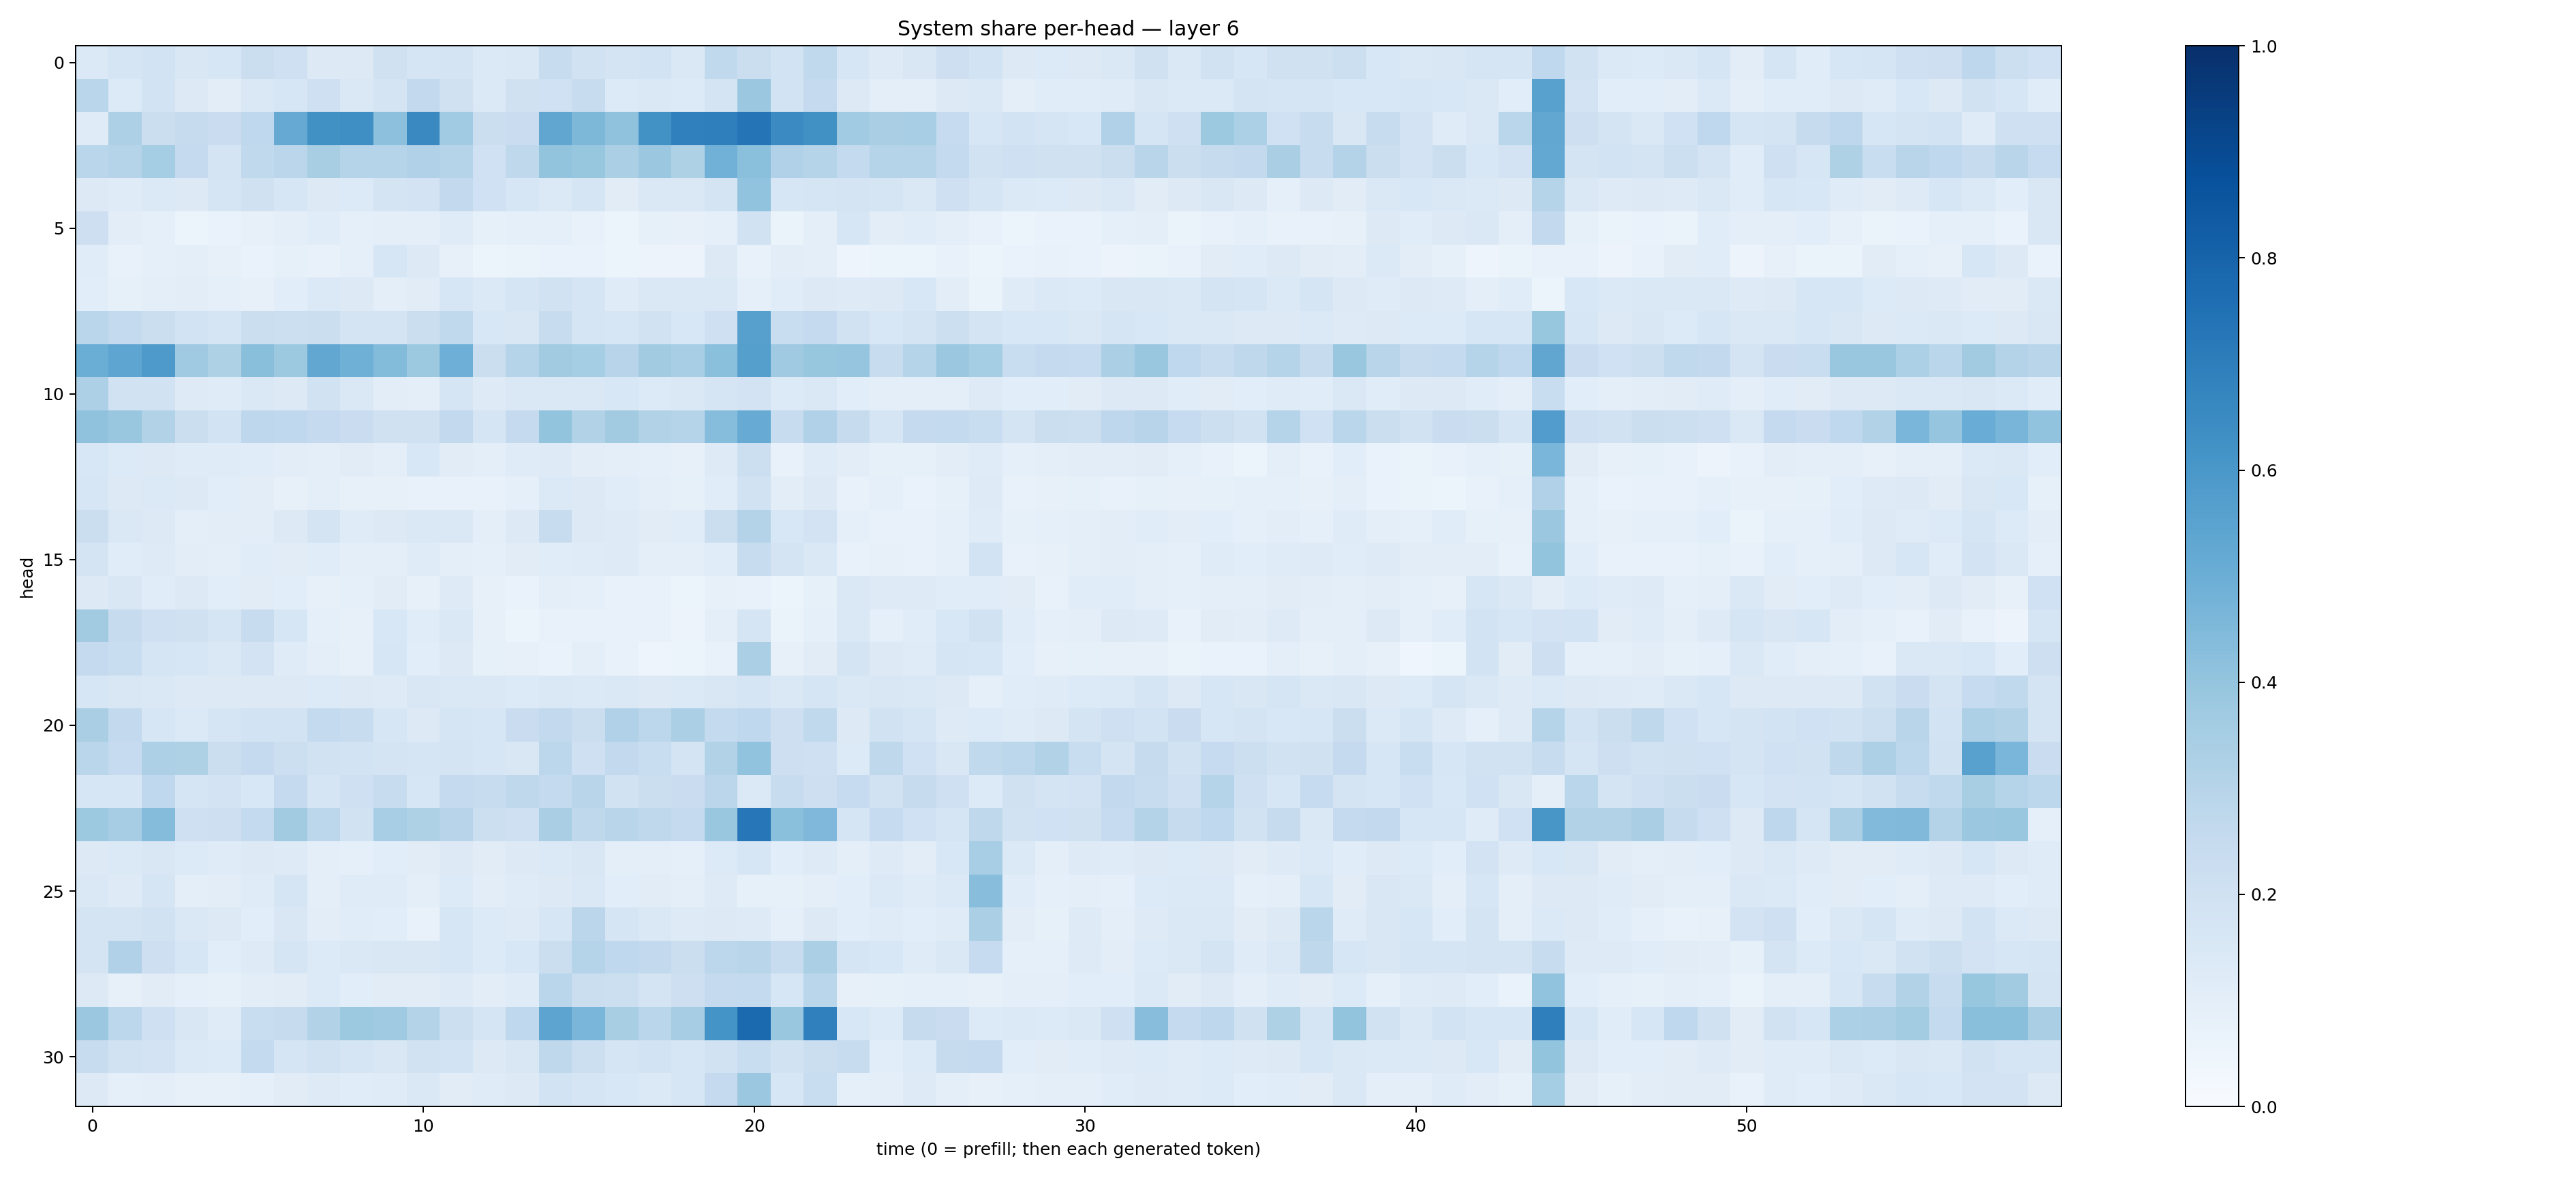

The file beside this chart, header and first rows:
0.13837397, 0.16631947, 0.18625338, 0.15118875, 0.15990818, 0.22384349, 0.20581478, 0.13239644, 0.12633441, 0.19782905, 0.16763242, 0.17556901, 0.14019625, 0.14340122, 0.23910384, 0.1909518, 0.17384322, 0.18619972, 0.14494711, 0.26358637, 0.2208511, 0.18684994, 0.26552126, 0.1597789
0.2862, 0.1358, 0.1858, 0.1279, 0.103, 0.1435, 0.163, 0.2032, 0.1427, 0.1759, 0.2608, 0.1974, 0.1386, 0.1971, 0.2015, 0.2358, 0.1367, 0.142, 0.1333, 0.1779, 0.3809, 0.1849, 0.2512, 0.1255
0.1179, 0.3247, 0.2265, 0.245, 0.2303, 0.2672, 0.5141, 0.6256, 0.6344, 0.415, 0.6537, 0.3643, 0.2256, 0.2294, 0.535, 0.4561, 0.4089, 0.6246, 0.6912, 0.6923, 0.7357, 0.6488, 0.626, 0.3654
0.2866, 0.3007, 0.3549, 0.25, 0.1749, 0.2625, 0.2827, 0.3428, 0.2976, 0.2983, 0.318, 0.2989, 0.2, 0.2721, 0.3989, 0.3929, 0.3324, 0.3808, 0.3227, 0.483, 0.4211, 0.3167, 0.2973, 0.2561
0.1253, 0.1208, 0.1398, 0.1252, 0.1654, 0.197, 0.1577, 0.1318, 0.1366, 0.174, 0.1813, 0.2594, 0.2007, 0.1585, 0.1397, 0.1674, 0.1123, 0.1462, 0.148, 0.1761, 0.4025, 0.1563, 0.1662, 0.1755
0.2144, 0.1025, 0.09202, 0.06062, 0.06712, 0.07944, 0.09667, 0.1142, 0.08923, 0.09633, 0.1011, 0.1187, 0.08203, 0.08987, 0.09231, 0.07096, 0.05223, 0.0853, 0.08004, 0.09075, 0.1932, 0.06336, 0.09882, 0.1603
0.1133, 0.07698, 0.08962, 0.09451, 0.0812, 0.06845, 0.08257, 0.07594, 0.09122, 0.1601, 0.127, 0.08109, 0.06242, 0.06606, 0.06797, 0.06907, 0.06035, 0.05699, 0.0571, 0.1309, 0.07765, 0.1031, 0.1013, 0.04758
0.106, 0.08218, 0.09417, 0.1034, 0.09019, 0.0784, 0.1061, 0.1393, 0.1311, 0.09753, 0.1116, 0.1604, 0.1386, 0.1661, 0.1936, 0.1684, 0.1192, 0.1475, 0.1472, 0.1422, 0.09307, 0.1157, 0.1328, 0.1229
0.2855, 0.2555, 0.2259, 0.1857, 0.1674, 0.223, 0.218, 0.2218, 0.1755, 0.1788, 0.2232, 0.2618, 0.153, 0.1501, 0.2365, 0.1667, 0.1636, 0.1929, 0.1534, 0.2064, 0.5623, 0.2312, 0.2516, 0.1917
0.5031, 0.5383, 0.5879, 0.3704, 0.3224, 0.4219, 0.3774, 0.5279, 0.4883, 0.4405, 0.3774, 0.4951, 0.2239, 0.2987, 0.3607, 0.353, 0.2934, 0.3627, 0.3468, 0.419, 0.5635, 0.3675, 0.3942, 0.3965
0.3261, 0.1941, 0.1887, 0.1232, 0.121, 0.1408, 0.1307, 0.1934, 0.1418, 0.1026, 0.09573, 0.1713, 0.1232, 0.146, 0.1416, 0.1481, 0.1526, 0.1346, 0.146, 0.1644, 0.1809, 0.1351, 0.1435, 0.1074
0.4085, 0.386, 0.3153, 0.2193, 0.1862, 0.274, 0.269, 0.2503, 0.2291, 0.1959, 0.1966, 0.2603, 0.1674, 0.2521, 0.4011, 0.3108, 0.3622, 0.3142, 0.298, 0.4312, 0.5095, 0.2404, 0.3169, 0.2433
0.154, 0.136, 0.1312, 0.1203, 0.118, 0.1148, 0.103, 0.1005, 0.1094, 0.0957, 0.1524, 0.1095, 0.09457, 0.1198, 0.1249, 0.1037, 0.09849, 0.09115, 0.08103, 0.1219, 0.2158, 0.0728, 0.118, 0.1041
0.1631, 0.1313, 0.1383, 0.1265, 0.1059, 0.1049, 0.08161, 0.09421, 0.07831, 0.07994, 0.07803, 0.07726, 0.07452, 0.08858, 0.1382, 0.13, 0.1135, 0.09582, 0.08553, 0.117, 0.1892, 0.1019, 0.1298, 0.07702
0.222, 0.1408, 0.1283, 0.09896, 0.1043, 0.1047, 0.1271, 0.1757, 0.1196, 0.1282, 0.1475, 0.1459, 0.09482, 0.1264, 0.2376, 0.1316, 0.1225, 0.1099, 0.1163, 0.222, 0.3057, 0.154, 0.1816, 0.08947
0.1754, 0.1142, 0.1248, 0.1037, 0.09904, 0.114, 0.1129, 0.1153, 0.09786, 0.09909, 0.119, 0.09687, 0.08792, 0.1097, 0.1135, 0.1209, 0.1225, 0.09947, 0.0978, 0.1169, 0.2374, 0.173, 0.1473, 0.07713
0.1317, 0.1501, 0.1162, 0.1256, 0.1083, 0.1094, 0.1079, 0.07965, 0.08986, 0.113, 0.08183, 0.1249, 0.08027, 0.06787, 0.09654, 0.08975, 0.07128, 0.07301, 0.06154, 0.07951, 0.07345, 0.05971, 0.08321, 0.1427
0.3595, 0.2459, 0.2096, 0.1986, 0.1679, 0.2356, 0.1573, 0.08982, 0.07856, 0.1535, 0.1159, 0.1412, 0.08067, 0.06045, 0.07739, 0.07511, 0.07521, 0.07535, 0.05551, 0.0945, 0.1661, 0.06638, 0.09166, 0.1483
0.2504, 0.2313, 0.1716, 0.1587, 0.1415, 0.1807, 0.1189, 0.09809, 0.07923, 0.1612, 0.1073, 0.1305, 0.08407, 0.0802, 0.06804, 0.1007, 0.07242, 0.0473, 0.05398, 0.07702, 0.335, 0.08104, 0.1123, 0.1794
0.1583, 0.1488, 0.1427, 0.13, 0.1291, 0.1288, 0.1266, 0.1332, 0.1252, 0.1249, 0.1497, 0.1468, 0.1458, 0.1352, 0.1483, 0.1389, 0.1477, 0.1267, 0.1369, 0.1516, 0.1675, 0.1477, 0.1673, 0.1457
0.3381, 0.2607, 0.1612, 0.1405, 0.165, 0.1858, 0.1865, 0.2557, 0.2388, 0.1595, 0.1313, 0.1664, 0.1616, 0.2276, 0.261, 0.219, 0.3166, 0.281, 0.3351, 0.2574, 0.2672, 0.2126, 0.265, 0.1255
0.2885, 0.2482, 0.3262, 0.3229, 0.2257, 0.2521, 0.2162, 0.19, 0.1849, 0.1795, 0.1691, 0.1776, 0.1636, 0.1509, 0.2797, 0.2068, 0.2588, 0.2337, 0.1736, 0.3142, 0.4031, 0.212, 0.2034, 0.1334
0.1585, 0.1576, 0.2667, 0.1671, 0.1808, 0.153, 0.2522, 0.1662, 0.2086, 0.2384, 0.16, 0.251, 0.24, 0.2725, 0.2558, 0.2914, 0.1931, 0.2264, 0.2295, 0.2833, 0.1406, 0.2404, 0.2113, 0.247
0.3762, 0.3494, 0.4366, 0.2057, 0.2143, 0.2565, 0.3603, 0.2799, 0.1913, 0.3457, 0.3238, 0.2932, 0.2171, 0.2051, 0.3385, 0.2704, 0.2923, 0.2732, 0.2512, 0.3878, 0.7236, 0.4196, 0.4527, 0.1653
0.1266, 0.1399, 0.1522, 0.1329, 0.1175, 0.1312, 0.1225, 0.09579, 0.09021, 0.1074, 0.1125, 0.1302, 0.1123, 0.125, 0.1376, 0.1504, 0.1008, 0.0994, 0.08647, 0.134, 0.1618, 0.1067, 0.1244, 0.1002
0.1447, 0.1229, 0.1701, 0.1013, 0.1018, 0.1203, 0.1705, 0.1001, 0.1201, 0.1202, 0.1003, 0.1336, 0.1019, 0.1204, 0.1304, 0.1411, 0.1091, 0.1105, 0.1, 0.1236, 0.08227, 0.08391, 0.09658, 0.1091
0.1797, 0.1746, 0.19, 0.1464, 0.1294, 0.108, 0.1496, 0.103, 0.1167, 0.109, 0.07572, 0.1578, 0.1328, 0.1232, 0.1623, 0.285, 0.1662, 0.1427, 0.1236, 0.1321, 0.1218, 0.08832, 0.1324, 0.1078
0.1791, 0.3172, 0.2144, 0.1589, 0.1077, 0.1213, 0.1642, 0.1359, 0.1419, 0.1499, 0.1507, 0.1592, 0.1336, 0.1536, 0.2262, 0.3036, 0.2678, 0.2599, 0.226, 0.2802, 0.293, 0.235, 0.3338, 0.1647
0.127, 0.07862, 0.1131, 0.09324, 0.08446, 0.1047, 0.1098, 0.134, 0.1076, 0.1094, 0.1125, 0.1224, 0.1043, 0.1174, 0.287, 0.2253, 0.2187, 0.1781, 0.2123, 0.2529, 0.2561, 0.1586, 0.2884, 0.07992
0.3808, 0.2806, 0.2039, 0.1516, 0.118, 0.2314, 0.2446, 0.3139, 0.3776, 0.3703, 0.3067, 0.2167, 0.1679, 0.2663, 0.5398, 0.4626, 0.341, 0.2869, 0.3493, 0.6168, 0.7742, 0.3902, 0.6876, 0.1558
0.2357, 0.1927, 0.1817, 0.1403, 0.1364, 0.2569, 0.1656, 0.1931, 0.1696, 0.152, 0.1943, 0.1836, 0.1287, 0.1506, 0.2702, 0.2181, 0.1708, 0.1852, 0.1631, 0.1909, 0.2342, 0.1901, 0.2194, 0.2391
0.1327, 0.08677, 0.09589, 0.0796, 0.08039, 0.0916, 0.113, 0.1229, 0.117, 0.1176, 0.1423, 0.1129, 0.1204, 0.132, 0.1845, 0.1641, 0.1537, 0.1378, 0.1636, 0.2516, 0.3816, 0.1635, 0.2319, 0.08792
